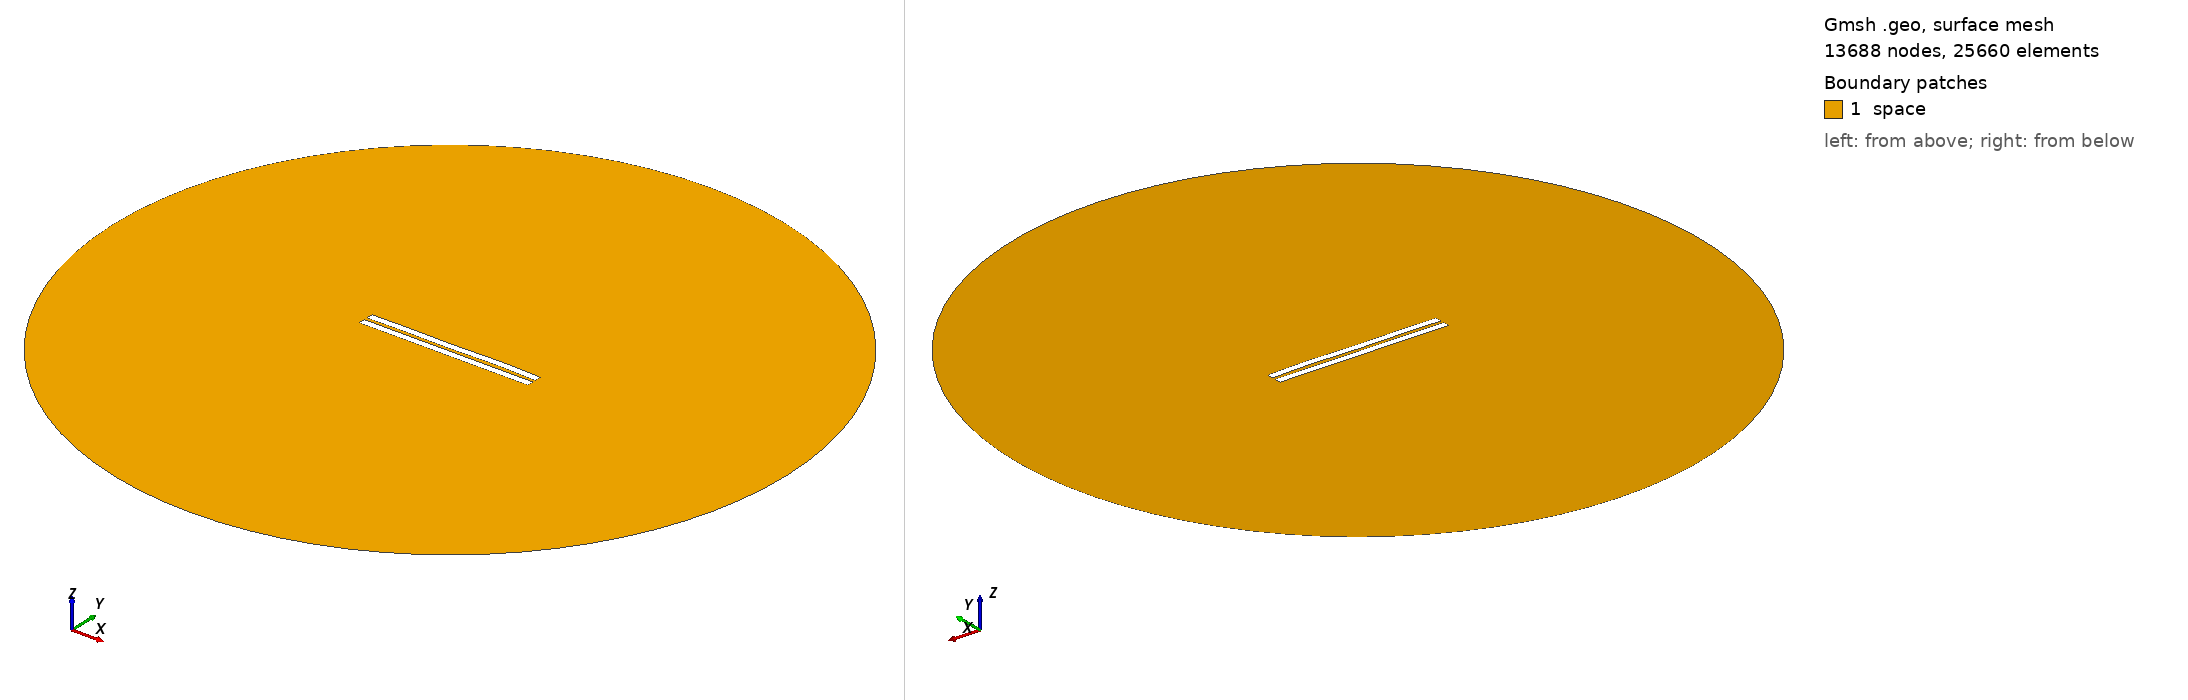

Gmsh geometry script, surface-meshed: 13688 nodes, 25660 surface elements. Boundary patches (legend numbers): 1 space. Left view from above one corner, right view from below the opposite corner. Legend entries are the model's physical surfaces. The drawing asked Gmsh for element sizes between 1% and 20% of the model's largest extent; the script's own settings can give other sizes.

=== 1835.geo (drawn) ===
//---------------------------------------
// Geometry kernel
//---------------------------------------

SetFactory("OpenCASCADE");



//---------------------------------------
// Parameters of the geometry
//---------------------------------------

// Overetch of the upper plate
overetch = 0.0;

// Distance between the plates
distance = 2.0;

// Discretization over the x axis (for the deformation)
nx = 50; 

// Length of the plate
L = 100 - overetch; 

// Number of modes
n = 4; 

// 1st mode coefficient
coeff(1) = 0.15;
beta(1) = 0.596864 * 3.1415926535 / L;

// 2nd mode coefficient
coeff(2) = 0.07499999999999998;
beta(2) = 1.49418 * 3.1415926535 / L;

// 3rd mode coefficient
coeff(3) = -0.075;
beta(3) = 2.50025 * 3.1415926535 / L;

// 4th mode coefficient
coeff(4) = 0.15;
beta(4) = 3.49999 * 3.1415926535 / L;



//---------------------------------------
// Upper plate (deformed rectangle)
//---------------------------------------

// Coordiantes of the upper plate
xmin = -50;
xmax = 50 - overetch;

// Height of the upper plate
yheight = 4 - 2 * overetch;

// Indexes of the points
UpperID[] = {};
LowerID[] = {};
LeftID[] = {};
RightID[] = {};

// Point index
p = 1;

// Horizontal edges
For i In {1:nx}
    x = xmin + (i-1)*(xmax - xmin)/(nx-1);

    y_bottom = distance / 2 + overetch;
    For j In {1:n}
        C = (Cosh(beta(j)*L) + Cos(beta(j)*L)) / (Sinh(beta(j)*L) + Sin(beta(j)*L));
        y_bottom  = y_bottom + coeff(j) * (Cosh(beta(j)*(x+50)) - Cos(beta(j)*(x+50)) - C * (Sinh(beta(j)*(x+50)) - Sin(beta(j)*(x+50))));
    EndFor

    y_top = y_bottom + yheight;

    Point(p) = {x, y_top, 0, 1.0};
    UpperID[i] = p;
    p = p + 1;

    Point(p) = {x, y_bottom, 0, 1.0};
    LowerID[i] = p;
    p = p + 1;
EndFor

// Create point lists
UpperPts[] = {}; LowerPts[] = {};
For i In {1:nx}
  UpperPts[] += {UpperID[i]};
  LowerPts[] += {LowerID[i]};
EndFor

// Build splines
Spline(1) = {UpperPts[]};
Spline(2) = {LowerPts[]};
Line(3) = {LowerPts[nx-1], UpperPts[nx-1]};
Line(4) = {LowerPts[0], UpperPts[0]};

// Build the plane surface
Curve Loop(1) = {2, 3, -1, -4};
Plane Surface(1) = {1};



//---------------------------------------
// Lower plate (rectangle)
//---------------------------------------

// Vertices
Point(1001) = {-50, -1, 0, 1.0};
Point(1002) = { 50, -1, 0, 1.0};
Point(1003) = { 50,  -5, 0, 1.0};
Point(1004) = {-50,  -5, 0, 1.0};

// Edges
Line(5) = {1001, 1002};
Line(6) = {1002, 1003};
Line(7) = {1003, 1004};
Line(8) = {1004, 1001};

// Plane surface
Line Loop(2) = {5, 6, 7, 8};
Plane Surface(2) = {2}; 



//---------------------------------------
// Outer (fictious) boundary
//---------------------------------------

// Points
Point(1005) = {0, 0, 0};       // Center
Point(1006) = {200, 0, 0};     // Start point
Point(1007) = {0, 200, 0};     // 90 degrees
Point(1008) = {-200, 0, 0};    // 180 degrees
Point(1009) = {0, -200, 0};    // 270 degrees

// Circle arcs (each needs start, center, end)
Circle(9) = {1006, 1005, 1007};
Circle(10) = {1007, 1005, 1008};
Circle(11) = {1008, 1005, 1009};
Circle(12) = {1009, 1005, 1006};

// Plane surface for the entire domain
Curve Loop(3) = {9, 10, 11, 12};
Surface(3) = {3};

// Subtract the plates from the whole domain to obtain the actual domain where we want to solve the equations
BooleanDifference{ Surface{3}; Delete; }{ Surface{1}; Surface{2}; Delete; }




//---------------------------------------
// Transfinite Lines/Curves
//---------------------------------------

// Set the number of points on the boundaries
r = 7;

// Plates
Transfinite Curve {1, 2} = 50*r Using Progression 1;
Transfinite Curve {3, 4} = 2*r Using Progression 1;
Transfinite Line {5, 7} = 50*r Using Progression 1;
Transfinite Line {6, 8} = 2*r Using Progression 1;

// Outer boundary
Transfinite Line {9, 10, 11, 12} = 20 Using Progression 1;



//---------------------------------------
// Physical groups
//---------------------------------------                

// Physical curves (boundaries)
Physical Line("force_segment", 10) = {2};
Physical Line("upper_plate", 11) = {1, 3, 4};
Physical Line("lower_plate", 12) = {5, 6, 7, 8};
Physical Line("boundary", 20) = {9, 10, 11, 12};

// Physical Surfaces
Physical Surface("space", 30) = {3};



//---------------------------------------
// 6. Generate the Mesh
//---------------------------------------

// 2D mesh generation
Mesh 2;
